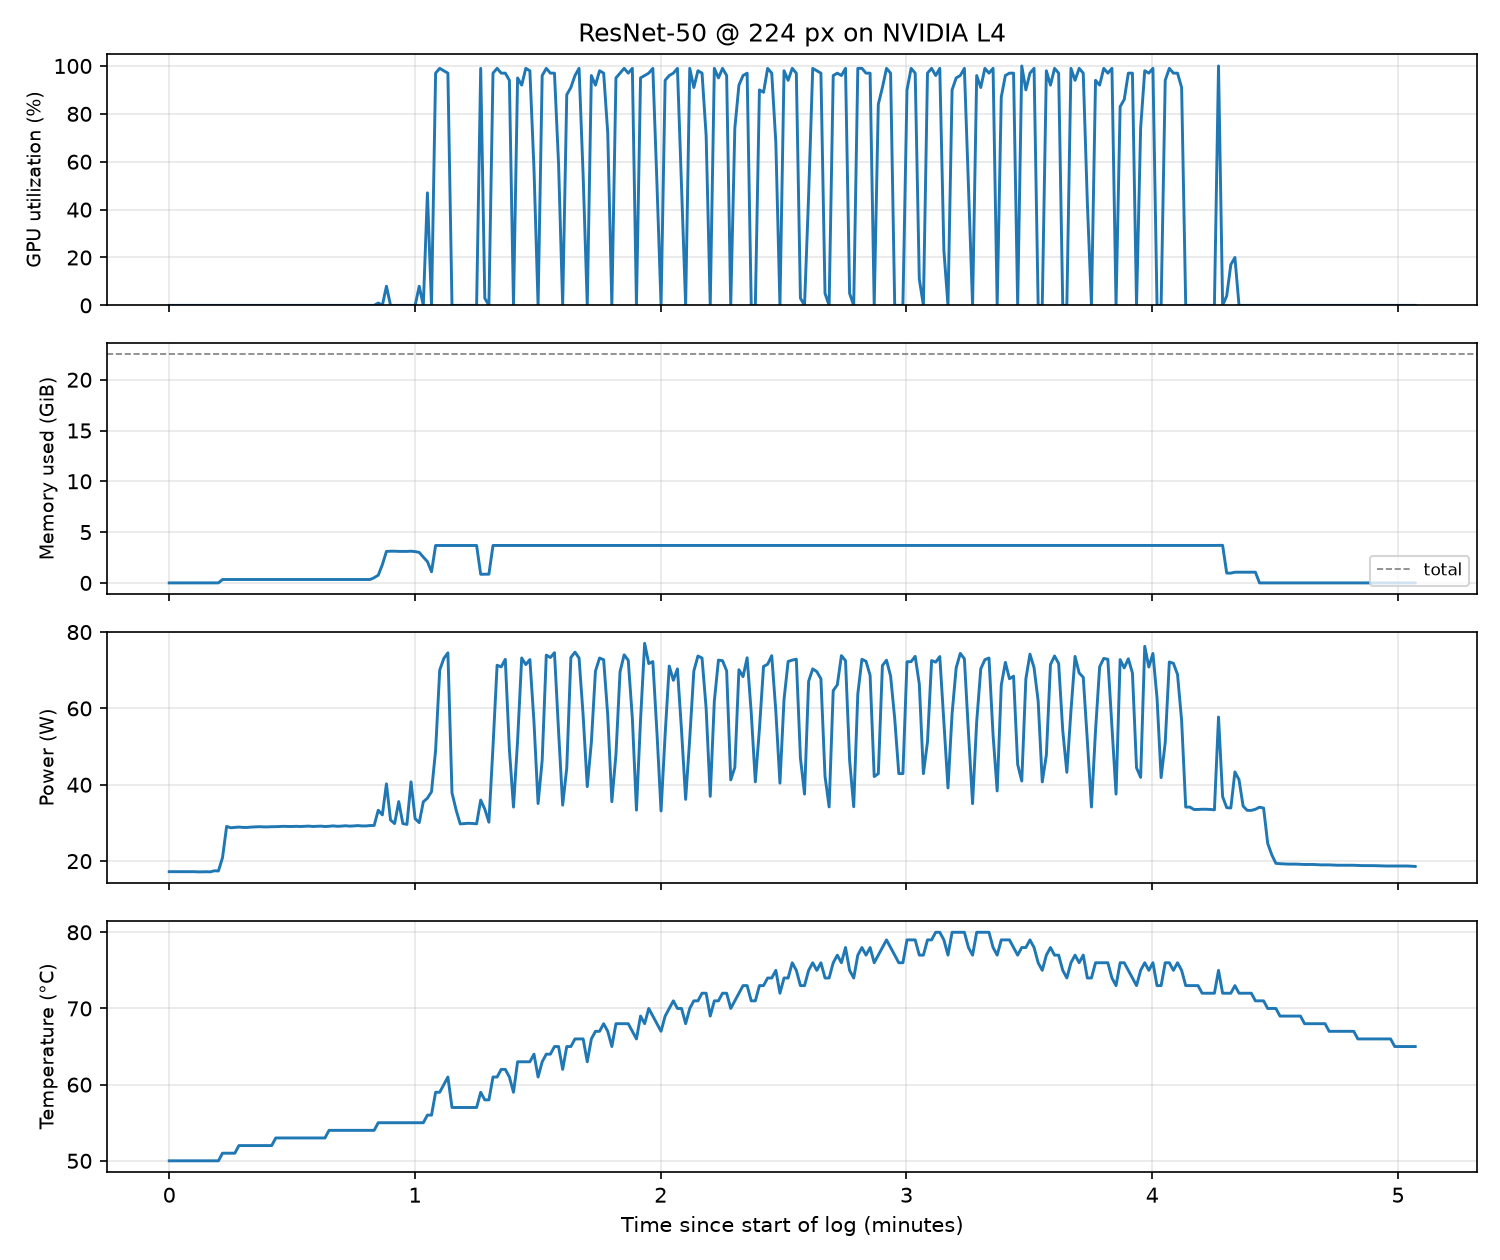

Values plotted in this chart, from the file beside it:
timestamp, utilization.gpu [%], memory.used [MiB], memory.total [MiB], power.draw [W], temperature.gpu
2026/11/18 06:33:54.495, 0 %, 0 MiB, 23034 MiB, 17.23 W, 50
2026/11/18 06:33:55.502, 0 %, 0 MiB, 23034 MiB, 17.23 W, 50
2026/11/18 06:33:56.502, 0 %, 0 MiB, 23034 MiB, 17.23 W, 50
2026/11/18 06:33:57.502, 0 %, 0 MiB, 23034 MiB, 17.23 W, 50
2026/11/18 06:33:58.503, 0 %, 0 MiB, 23034 MiB, 17.23 W, 50
2026/11/18 06:33:59.503, 0 %, 0 MiB, 23034 MiB, 17.23 W, 50
2026/11/18 06:34:00.503, 0 %, 0 MiB, 23034 MiB, 17.23 W, 50
2026/11/18 06:34:01.504, 0 %, 0 MiB, 23034 MiB, 17.18 W, 50
2026/11/18 06:34:02.505, 0 %, 0 MiB, 23034 MiB, 17.18 W, 50
2026/11/18 06:34:03.505, 0 %, 0 MiB, 23034 MiB, 17.22 W, 50
2026/11/18 06:34:04.506, 0 %, 0 MiB, 23034 MiB, 17.18 W, 50
2026/11/18 06:34:05.507, 0 %, 3 MiB, 23034 MiB, 17.46 W, 50
2026/11/18 06:34:06.508, 0 %, 3 MiB, 23034 MiB, 17.42 W, 50
2026/11/18 06:34:07.508, 0 %, 344 MiB, 23034 MiB, 20.91 W, 51
2026/11/18 06:34:08.509, 0 %, 344 MiB, 23034 MiB, 29.08 W, 51
2026/11/18 06:34:09.509, 0 %, 344 MiB, 23034 MiB, 28.73 W, 51
2026/11/18 06:34:10.509, 0 %, 344 MiB, 23034 MiB, 28.82 W, 51
2026/11/18 06:34:11.510, 0 %, 344 MiB, 23034 MiB, 28.92 W, 52
2026/11/18 06:34:12.510, 0 %, 344 MiB, 23034 MiB, 28.82 W, 52
2026/11/18 06:34:13.510, 0 %, 344 MiB, 23034 MiB, 28.82 W, 52
2026/11/18 06:34:14.510, 0 %, 344 MiB, 23034 MiB, 28.91 W, 52
2026/11/18 06:34:15.511, 0 %, 344 MiB, 23034 MiB, 28.97 W, 52
2026/11/18 06:34:16.511, 0 %, 344 MiB, 23034 MiB, 29.02 W, 52
2026/11/18 06:34:17.511, 0 %, 344 MiB, 23034 MiB, 28.96 W, 52
2026/11/18 06:34:18.512, 0 %, 344 MiB, 23034 MiB, 28.96 W, 52
2026/11/18 06:34:19.513, 0 %, 344 MiB, 23034 MiB, 29.01 W, 52
2026/11/18 06:34:20.513, 0 %, 344 MiB, 23034 MiB, 29.02 W, 53
2026/11/18 06:34:21.513, 0 %, 344 MiB, 23034 MiB, 29.07 W, 53
2026/11/18 06:34:22.513, 0 %, 344 MiB, 23034 MiB, 29.11 W, 53
2026/11/18 06:34:23.513, 0 %, 344 MiB, 23034 MiB, 29.07 W, 53
2026/11/18 06:34:24.515, 0 %, 344 MiB, 23034 MiB, 29.07 W, 53
2026/11/18 06:34:25.515, 0 %, 344 MiB, 23034 MiB, 29.11 W, 53
2026/11/18 06:34:26.516, 0 %, 344 MiB, 23034 MiB, 29.06 W, 53
2026/11/18 06:34:27.516, 0 %, 344 MiB, 23034 MiB, 29.12 W, 53
2026/11/18 06:34:28.516, 0 %, 344 MiB, 23034 MiB, 29.17 W, 53
2026/11/18 06:34:29.516, 0 %, 344 MiB, 23034 MiB, 29.07 W, 53
2026/11/18 06:34:30.517, 0 %, 344 MiB, 23034 MiB, 29.12 W, 53
2026/11/18 06:34:31.517, 0 %, 344 MiB, 23034 MiB, 29.16 W, 53
2026/11/18 06:34:32.517, 0 %, 344 MiB, 23034 MiB, 29.06 W, 53
2026/11/18 06:34:33.517, 0 %, 344 MiB, 23034 MiB, 29.12 W, 54
2026/11/18 06:34:34.518, 0 %, 344 MiB, 23034 MiB, 29.23 W, 54
2026/11/18 06:34:35.518, 0 %, 344 MiB, 23034 MiB, 29.12 W, 54
2026/11/18 06:34:36.519, 0 %, 344 MiB, 23034 MiB, 29.16 W, 54
2026/11/18 06:34:37.519, 0 %, 344 MiB, 23034 MiB, 29.26 W, 54
2026/11/18 06:34:38.522, 0 %, 344 MiB, 23034 MiB, 29.16 W, 54
2026/11/18 06:34:39.523, 0 %, 344 MiB, 23034 MiB, 29.21 W, 54
2026/11/18 06:34:40.524, 0 %, 344 MiB, 23034 MiB, 29.31 W, 54
2026/11/18 06:34:41.525, 0 %, 344 MiB, 23034 MiB, 29.21 W, 54
2026/11/18 06:34:42.526, 0 %, 344 MiB, 23034 MiB, 29.21 W, 54
2026/11/18 06:34:43.527, 0 %, 344 MiB, 23034 MiB, 29.32 W, 54
2026/11/18 06:34:44.528, 0 %, 522 MiB, 23034 MiB, 29.33 W, 54
2026/11/18 06:34:45.530, 1 %, 778 MiB, 23034 MiB, 33.33 W, 55
2026/11/18 06:34:46.530, 0 %, 1838 MiB, 23034 MiB, 32.10 W, 55
2026/11/18 06:34:47.530, 8 %, 3174 MiB, 23034 MiB, 40.23 W, 55
2026/11/18 06:34:48.531, 0 %, 3196 MiB, 23034 MiB, 30.75 W, 55
2026/11/18 06:34:49.531, 0 %, 3196 MiB, 23034 MiB, 29.83 W, 55
2026/11/18 06:34:50.531, 0 %, 3176 MiB, 23034 MiB, 35.59 W, 55
2026/11/18 06:34:51.531, 0 %, 3176 MiB, 23034 MiB, 29.83 W, 55
2026/11/18 06:34:52.532, 0 %, 3176 MiB, 23034 MiB, 29.61 W, 55
2026/11/18 06:34:53.532, 0 %, 3196 MiB, 23034 MiB, 40.77 W, 55
... 245 more rows
